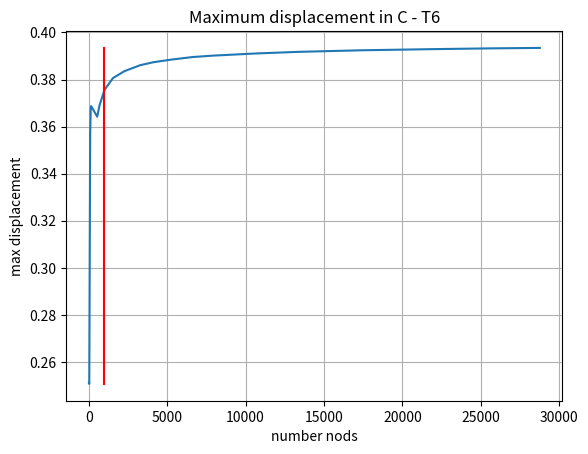

Reproduce this figure in Python.
# -*- coding: utf-8 -*-
"""
Created on Sat Dec  5 19:42:18 2020

[redacted]
"""

import numpy as np
import matplotlib.pyplot as plt

disp_T6 = np.array([
                   [28759, 0.39344196558231914],
                   [25576, 0.3932490992052015],
                   [22162, 0.3929456298674559],
                   [17407, 0.3924422463759092],
                   [13372, 0.39177319125877885],
                   [10690, 0.39109451031447384],
                   [7900, 0.3901603285070236],
                   [6616, 0.38956348530639445],
                   [5269, 0.3884758231581368],
                   [4125, 0.3873634874911611],
                   [3291, 0.38611894333105806],
                   [2286, 0.3835917364082317],
                   [1550, 0.38065744884787384],
                   [1008, 0.3756269257323415],
                   [690, 0.36907437965724416],
                   [543, 0.3642260536685872],
                   [240, 0.36772282904648407],
                   [174, 0.36857651026253824],
                   [148, 0.36869955023618667],
                   [130, 0.3681212197791762],
                   [94, 0.35642840640797574],
                   [36, 0.2506673738923565],
                   [16, 0.2511409394190891]
                    ])

n = 1000
red_line_x = np.linspace(n, n, np.size(disp_T6,0))
red_line_y = np.linspace(min(disp_T6[:,1]), max(disp_T6[:,1]), np.size(disp_T6,0))

plt.plot(disp_T6[:,0], disp_T6[:,1])
plt.plot(red_line_x, red_line_y, '-r', label = '1000 nods case')

plt.title('Maximum displacement in C - T6')
plt.xlabel('number nods')
plt.ylabel('max displacement')

plt.grid('True')